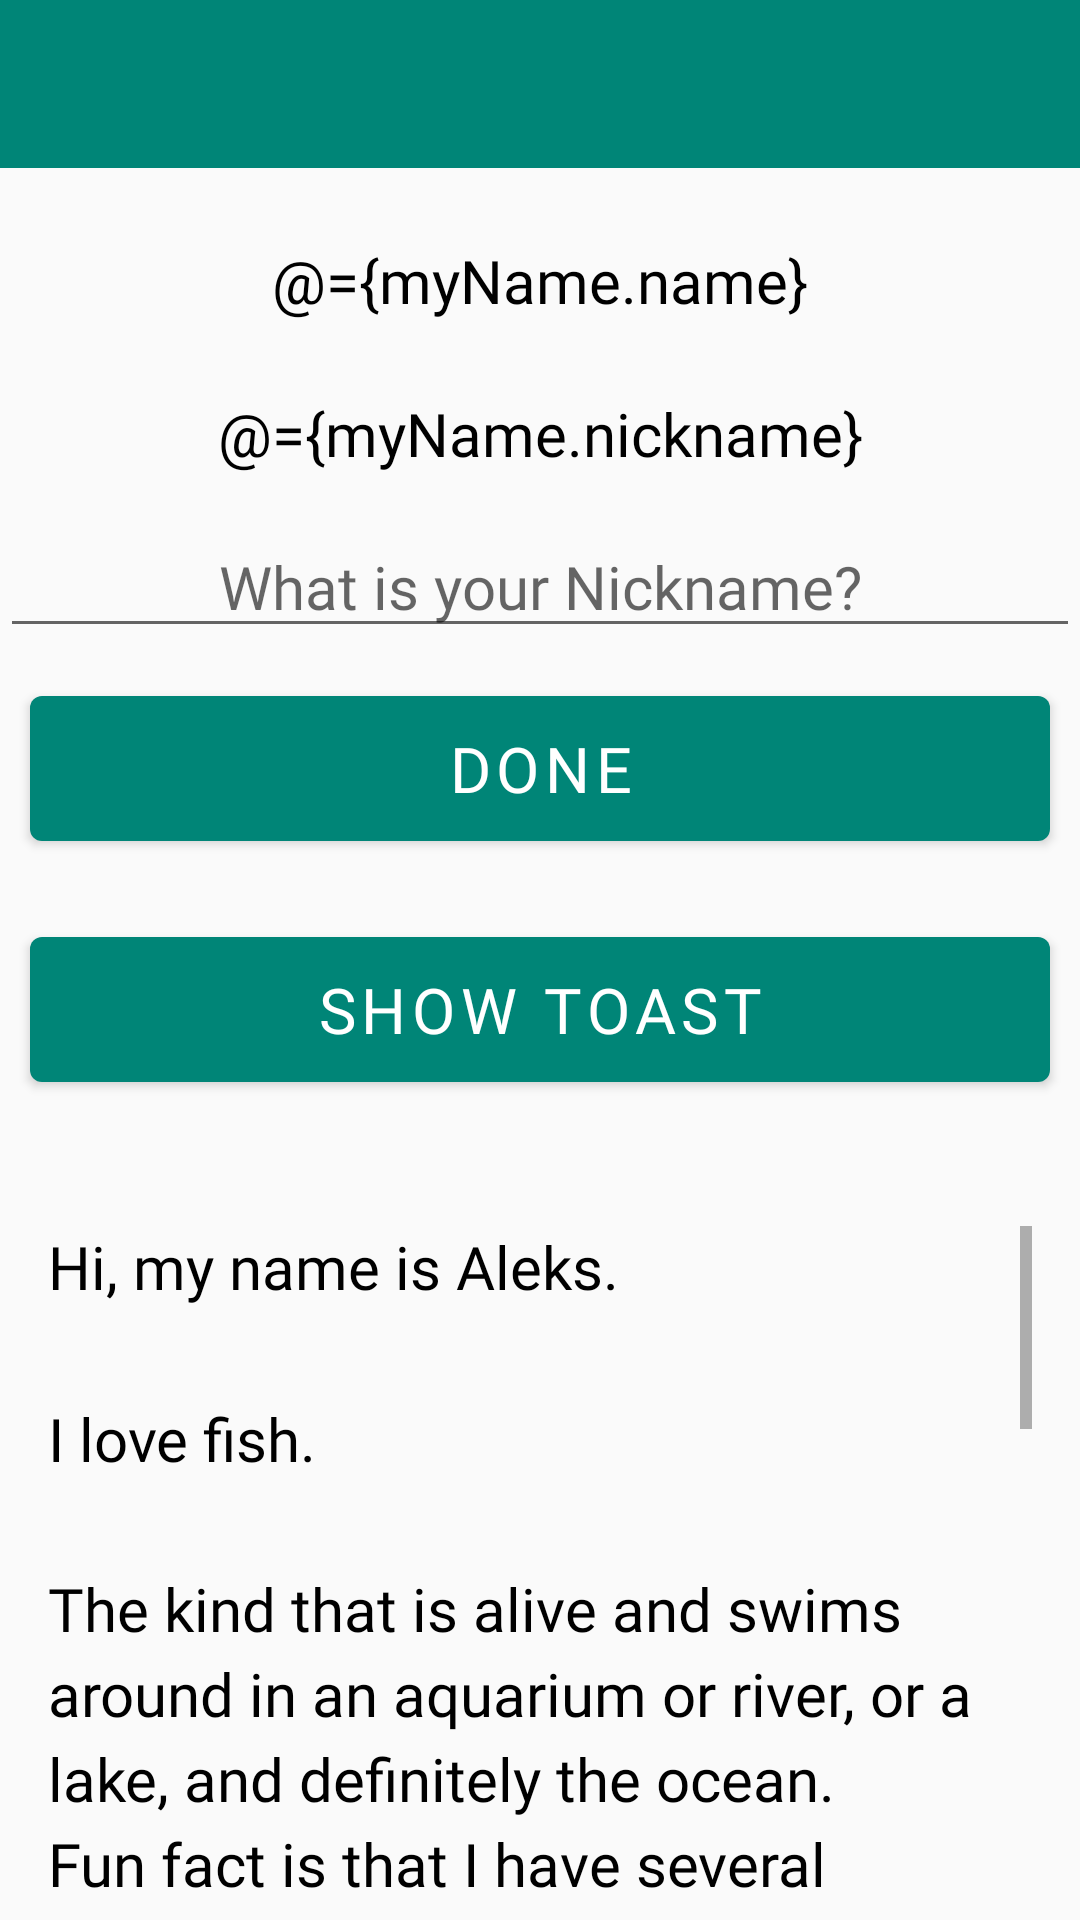

Reconstruct the res/layout file that produces this screen, plus the resources it refers to.
<!-- AndroidManifest.xml: activity theme Theme.MyApp -->
<!-- res/layout/activity_databinding.xml -->
<?xml version="1.0" encoding="utf-8"?>
<layout xmlns:android="http://schemas.android.com/apk/res/android"
    xmlns:app="http://schemas.android.com/apk/res-auto"
    xmlns:tools="http://schemas.android.com/tools">

    <data>

        <import type="android.view.View" />

        <variable
            name="myName"
            type="com.kotlindemo.activity.architecture.databinding.MyName" />

        <variable
            name="presenter"
            type="com.kotlindemo.activity.architecture.databinding.DataBindingActivity.Presenter" />

    </data>

    <LinearLayout
        android:layout_width="match_parent"
        android:layout_height="match_parent"
        android:orientation="vertical">

        <androidx.appcompat.widget.Toolbar
            android:id="@+id/toolbar"
            android:layout_width="match_parent"
            android:layout_height="?attr/actionBarSize"
            android:background="?attr/colorPrimary"
            android:theme="@style/AppTheme.AppBarOverlay"
            app:popupTheme="@style/AppTheme.PopupOverlay" />

        <TextView
            android:id="@+id/name_text"
            style="@style/NameStyle"
            android:layout_width="match_parent"
            android:layout_height="wrap_content"
            android:paddingStart="@dimen/padding"
            android:paddingEnd="@dimen/padding"
            android:text="@={myName.name}"
            android:textAlignment="center"
            tools:text="Name" />

        <TextView
            android:id="@+id/nickname_text"
            style="@style/NameStyle"
            android:layout_width="match_parent"
            android:layout_height="wrap_content"
            android:paddingStart="@dimen/padding"
            android:paddingEnd="@dimen/padding"
            android:text="@={myName.nickname}"
            android:visibility="@{myName.isNickNameEmpty ? View.GONE : View.VISIBLE}"
            android:textAlignment="center"
            tools:text="NickName" />


        <EditText
            android:id="@+id/nickname_edit"
            style="@style/NameStyle"
            android:layout_width="match_parent"
            android:layout_height="wrap_content"
            android:hint="@string/what_is_your_nickname"
            android:inputType="textPersonName"
            android:paddingStart="@dimen/padding"
            android:paddingEnd="@dimen/padding"
            android:textAlignment="center" />

        <com.google.android.material.button.MaterialButton
            android:id="@+id/done_button"
            android:layout_width="match_parent"
            android:layout_height="wrap_content"
            android:layout_gravity="center_horizontal"
            android:layout_margin="10dp"
            android:fontFamily="@font/roboto"
            android:gravity="center"
            android:padding="10dp"
            android:paddingStart="@dimen/padding"
            android:paddingEnd="@dimen/padding"
            android:text="@string/done"
            android:textAlignment="center"
            android:textColor="@android:color/white"
            android:textSize="21sp" />

        <com.google.android.material.button.MaterialButton
            android:id="@+id/toast_button"
            android:layout_width="match_parent"
            android:layout_height="wrap_content"
            android:layout_gravity="center_horizontal"
            android:layout_margin="10dp"
            android:fontFamily="@font/roboto"
            android:gravity="center"
            android:onClick="@{(view)->presenter.showToast(view,myName)}"
            android:padding="10dp"
            android:paddingStart="@dimen/padding"
            android:paddingEnd="@dimen/padding"
            android:text="@string/toast"
            android:textAlignment="center"
            android:textColor="@android:color/white"
            android:textSize="21sp" />

        <ImageView
            android:id="@+id/star_image"
            android:layout_width="match_parent"
            android:layout_height="wrap_content"
            android:layout_marginTop="@dimen/layout_margin"
            android:contentDescription="@string/yellow_star"
            android:paddingStart="@dimen/padding"
            android:paddingEnd="@dimen/padding"
            app:srcCompat="@android:drawable/btn_star_big_on" />

        <ScrollView
            android:id="@+id/bio_scroll"
            android:layout_width="match_parent"
            android:layout_height="match_parent"
            android:layout_marginTop="@dimen/layout_margin"
            android:paddingStart="@dimen/padding"
            android:paddingEnd="@dimen/padding">

            <TextView
                android:id="@+id/bio_text"
                android:layout_width="match_parent"
                android:layout_height="wrap_content"
                android:lineSpacingMultiplier="@dimen/line_spacing_multiplier"
                android:text="@string/bio"
                android:textAppearance="@style/NameStyle" />

        </ScrollView>
    </LinearLayout>


</layout>
<!-- resources referenced by this layout -->
<resources>
  <dimen name="layout_margin">16dp</dimen>
  <dimen name="line_spacing_multiplier">1.2</dimen>
  <dimen name="padding">16dp</dimen>
  <string name="bio">Hi, my name is Aleks.
  \n\nI love fish.
  \n\nThe kind that is alive and swims around in an aquarium or river, or a lake, and definitely the ocean.
  \nFun fact is that I have several aquariums and also a river.
  \n\nI like eating fish, too. Raw fish. Grilled fish. Smoked fish. Poached fish - not so much.
  \nAnd sometimes I even go fishing.
  \nAnd even less sometimes, I actually catch something.
  \n\nOnce, when I was camping in Canada, and very hungry, I even caught a large salmon with my hands.
  \n\nI\'ll be happy to teach you how to make your own aquarium.
  \nYou should ask someone else about fishing, though.\n\n</string>
  <string name="done">Done</string>
  <string name="toast">Show Toast</string>
  <string name="what_is_your_nickname">What is your Nickname?</string>
  <string name="yellow_star">Yellow star</string>
  <style name="AppTheme.AppBarOverlay" parent="ThemeOverlay.AppCompat.Dark.ActionBar" />
  <style name="AppTheme.PopupOverlay" parent="ThemeOverlay.AppCompat.Light" />
  <style name="NameStyle">
          <item name="android:fontFamily">@font/roboto</item>
          <item name="android:paddingTop">@dimen/small_padding</item>
          <item name="android:textSize">@dimen/text_size</item>
          <item name="android:textColor">@android:color/black</item>
          <item name="android:layout_marginTop">@dimen/layout_margin</item>
      </style>
  <style name="Theme.MyApp" parent="Theme.MaterialComponents.Light.Bridge">
  
          <item name="colorPrimary">@color/colorPrimary</item>
          <item name="colorPrimaryDark">@color/colorPrimaryDark</item>
          <item name="colorAccent">@color/colorAccent</item>
  
          <item name="windowActionBar">false</item>
          <item name="windowNoTitle">true</item>
  
      </style>
  <dimen name="small_padding">8dp</dimen>
  <dimen name="text_size">20sp</dimen>
  <color name="colorPrimary">#008577</color>
  <color name="colorPrimaryDark">#00574B</color>
  <color name="colorAccent">#D81B60</color>
</resources>
